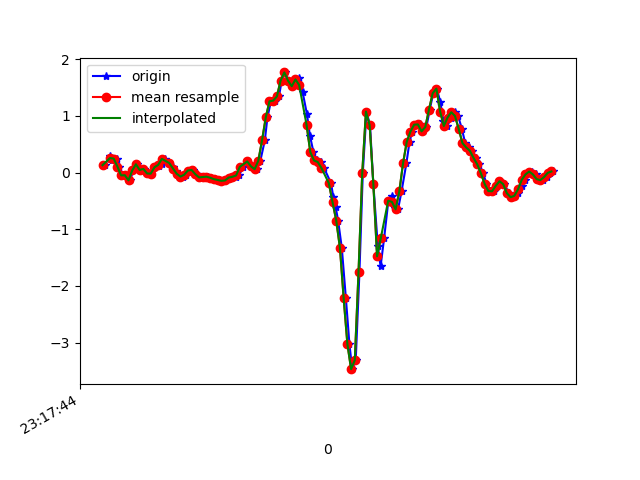

The table this chart was drawn from, first rows:
1617837464471, 533108094513163, 0.13141674, -0.33650884, 0.13082212
1617837464501, 533108113537963, 0.2976, 0.006797, 0.1394
1617837464513, 533108132562763, 0.2182, -0.2742, 0.2286
1617837464539, 533108151612379, 0.2475, -0.1765, 0.264
1617837464551, 533108170637195, 0.1082, -0.1032, 0.3825
1617837464569, 533108189658875, -0.04818, -0.378, 0.4314
1617837464588, 533108208708187, -0.04573, 0.1778, 0.4473
1617837464608, 533108227732667, -0.1361, -0.1789, 0.4741
1617837464626, 533108246757179, 0.03857, -0.1423, 0.3752
1617837464645, 533108265781691, 0.1473, 0.01168, 0.352
1617837464664, 533108284831003, 0.04712, -0.4514, 0.2615
1617837464685, 533108303844571, 0.06544, 0.009241, 0.1113
1617837464702, 533108322868379, -0.01519, -0.2424, 0.0734
1617837464721, 533108341892155, -0.01763, -0.6969, -0.04511
1617837464740, 533108360915963, 0.09476, -0.1459, -0.1245
1617837464762, 533108379964571, 0.1143, -0.4342, -0.1038
1617837464779, 533108398992123, 0.1595, -0.4795, -0.1404
1617837464798, 533108418016091, 0.2426, -0.1569, -0.1147
1617837464820, 533108437040091, 0.1681, -0.2815, -0.09031
1617837464841, 533108456088891, 0.107, -0.24, -0.06832
1617837464858, 533108475112891, 0.0349, -0.2058, -0.05732
1617837464873, 533108494133339, -0.02008, -0.1508, -0.08054
1617837464893, 533108513157275, -0.07017, -0.1166, -0.1123
1617837464912, 533108532181083, -0.03718, -0.07017, -0.1367
1617837464932, 533108551229723, 0.03734, -0.01886, -0.1441
1617837464950, 533108570253595, 0.04712, -0.007863, -0.1318
1617837464969, 533108589277403, -0.02741, -0.01519, -0.1135
1617837464988, 533108608294427, -0.08483, -0.01886, -0.0952
1617837465012, 533108627342811, -0.0775, -0.01031, -0.07199
1617837465026, 533108646366427, -0.07139, -0.00542, -0.04144
1617837465045, 533108665390043, -0.08972, -0.01886, -0.01212
1617837465064, 533108684413595, -0.1154, -0.03352, 0.007427
1617837465088, 533108703453595, -0.1288, -0.05918, 0.007427
1617837465102, 533108722476955, -0.1447, -0.07628, 9.7E-5
1617837465121, 533108741500251, -0.1386, -0.08483, -0.007233
1617837465140, 533108760548315, -0.08727, -0.07262, -0.03655
1617837465163, 533108779571611, -0.0665, -0.07995, -0.07687
1617837465178, 533108798592987, -0.07994, -0.09216, -0.08787
1617837465197, 533108817616219, -0.05062, -0.1019, -0.0842
1617837465216, 533108836664283, 0.1021, -0.1007, -0.08542
1617837465241, 533108855687579, 0.1974, -0.1276, -0.1086
1617837465260, 533108874710811, 0.1302, -0.1826, -0.1465
1617837465273, 533108893738651, 0.09232, -0.2547, -0.1905
1617837465292, 533108912786843, 0.06056, -0.4061, -0.3212
1617837465311, 533108931810267, 0.2121, -0.6273, -0.5155
1617837465335, 533108950833627, 0.5712, -0.8838, -0.6755
1617837465349, 533108969857051, 0.9744, -1.181, -0.8429
1617837465368, 533108988905243, 1.259, -1.504, -0.9846
1617837465390, 533109007923483, 1.271, -1.921, -1.123
1617837465411, 533109026946715, 1.345, -2.301, -1.271
1617837465426, 533109045970011, 1.626, -2.481, -1.354
1617837465445, 533109064993371, 1.769, -2.642, -1.34
1617837465463, 533109084041307, 1.623, -2.83, -1.305
1617837465486, 533109103055195, 1.525, -2.98, -1.267
1617837465503, 533109122078299, 1.645, -2.978, -1.24
1617837465520, 533109141101403, 1.678, -2.883, -1.126
1617837465539, 533109160149211, 1.415, -2.759, -0.9614
1617837465562, 533109179172187, 1.032, -2.539, -0.8185
1617837465578, 533109198191323, 0.6543, -2.181, -0.7476
1617837465597, 533109217214299, 0.3635, -1.718, -0.6706
1617837465616, 533109236262107, 0.2145, -1.189, -0.5497
... 67 more rows
